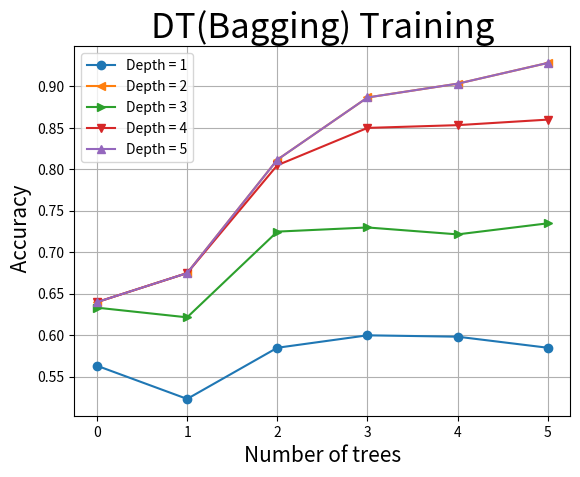

Reproduce this figure in Python.
import matplotlib.pyplot as plt


# x = [0.001, 0.01, 0.1, 1, 10]

x1 = [338./600., 314./600., 351./600., 360./600., 359./600., 351./600.]
x2 = [384./600., 405./600., 487./600, 532./600, 542./600, 557./600]
x3 = [380./600., 373/600., 435/600., 438/600., 433/600., 441/600.]
x4 = [384/600., 405/600., 483/600., 510/600., 512/600., 516/600.]
x5 = [384/600., 405/600., 487/600., 532/600., 542/600., 557/600.]
plt.plot(x1, marker = 'o')
plt.plot(x2, marker = '<')
plt.plot(x3, marker = '>')
plt.plot(x4, marker = 'v')
plt.plot(x5, marker = '^')

plt.xlabel("Number of trees", fontsize = 15)
plt.ylabel(" Accuracy", fontsize = 15)
plt.title("DT(Bagging) Training", fontsize = 25)
plt.grid(True)
plt.legend(['Depth = 1', 'Depth = 2', 'Depth = 3', 'Depth = 4', 'Depth = 5'])


plt.show()


